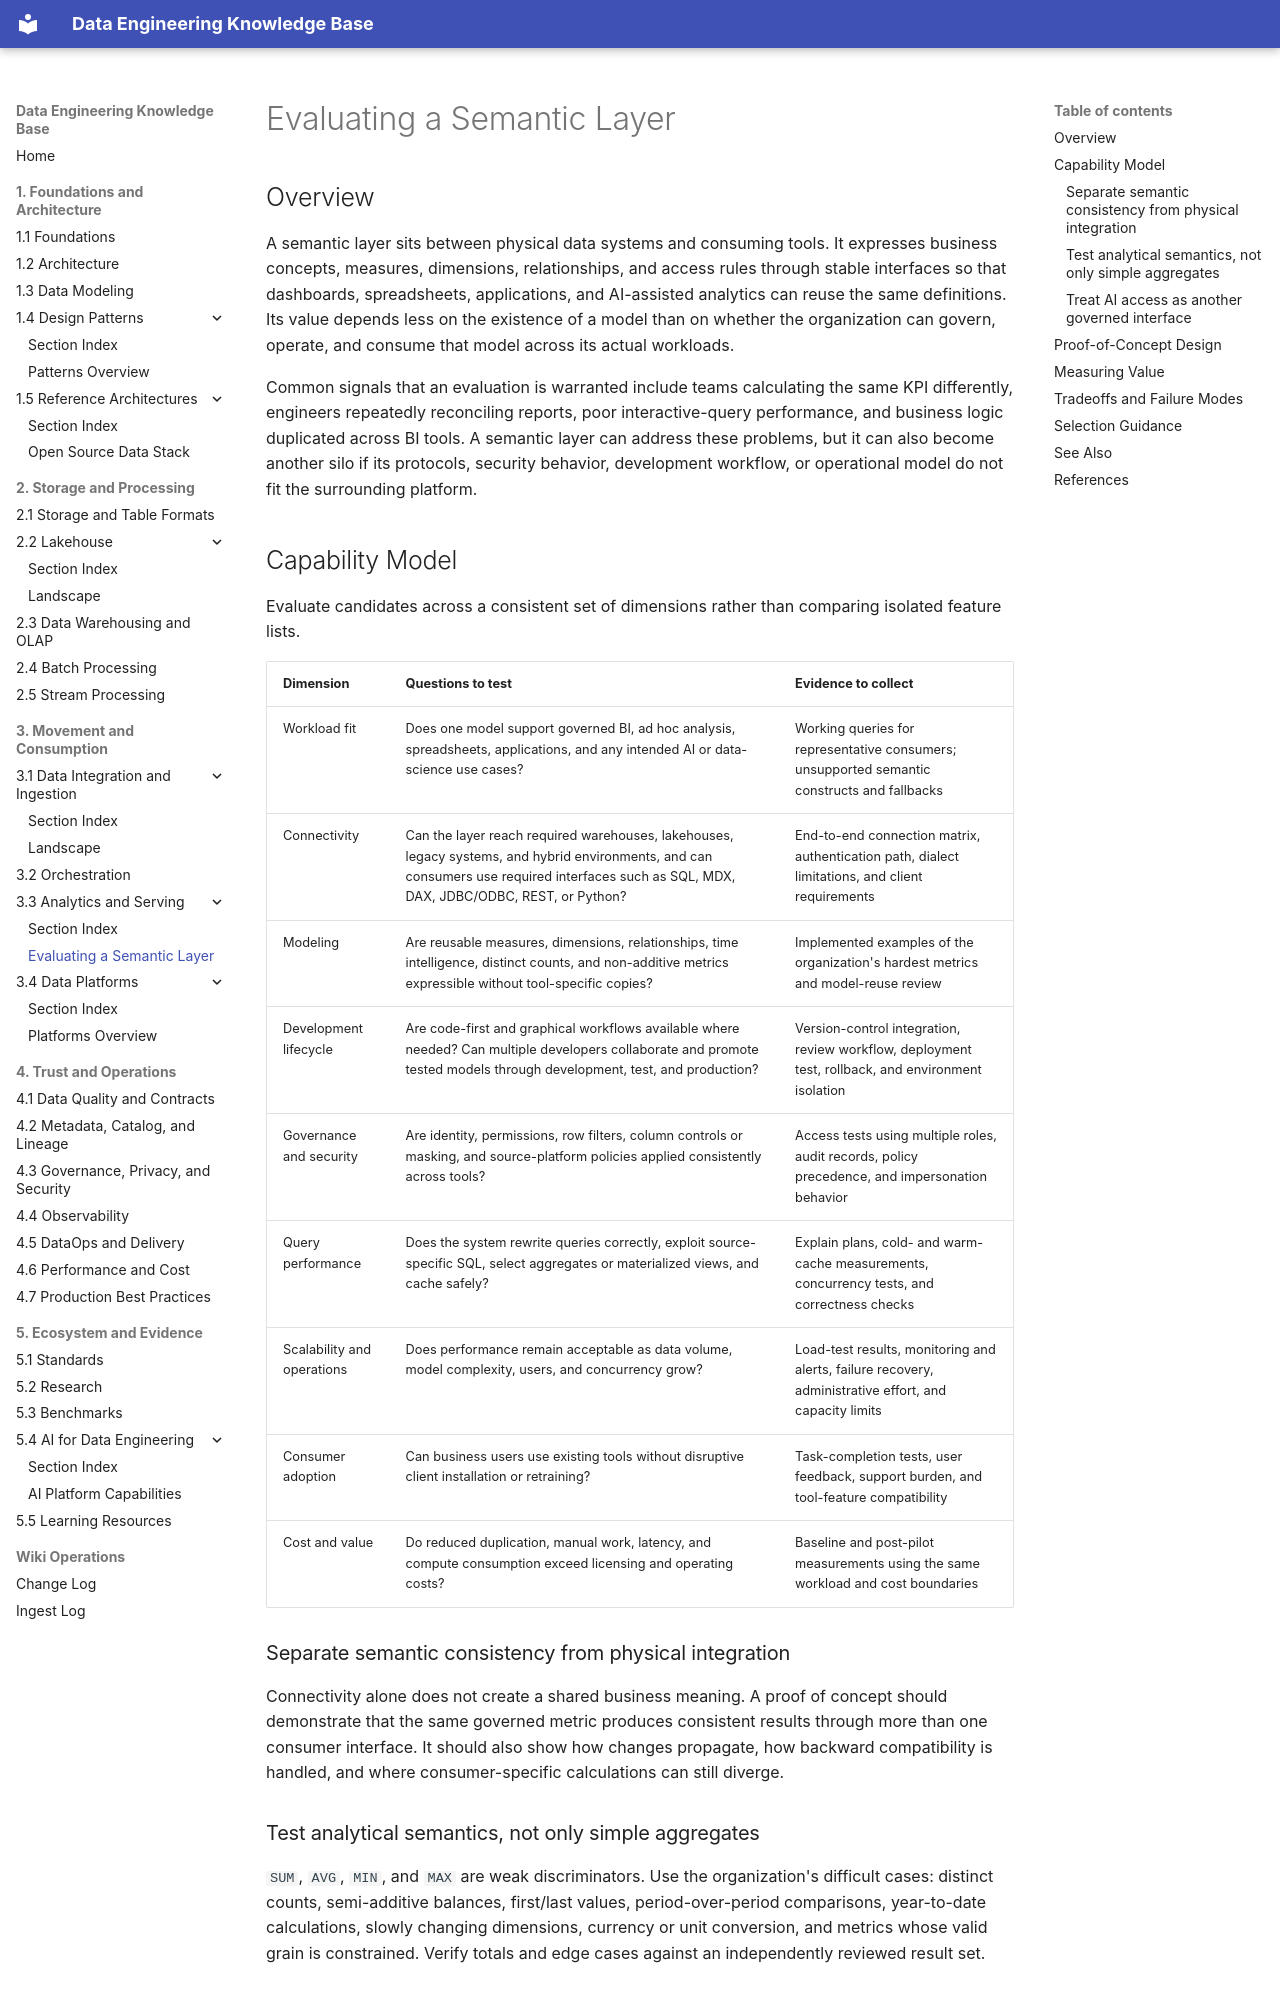

repository: ankurkumarz/data-engineering-knowledge-base · page: AnalyticsServing/semantic-layer-evaluation/index.html · generator: mkdocs

---
type: "Playbook"
title: "Evaluating a Semantic Layer"
description: "A vendor-neutral framework for assessing semantic-layer fit, interoperability, governance, performance, scalability, adoption, and measurable value."
tags: [data-engineering, semantic-layer, analytics-serving, governance]
timestamp: 2026-09-14T00:00:00Z
---

# Evaluating a Semantic Layer

## Overview

A semantic layer sits between physical data systems and consuming tools. It expresses business concepts, measures, dimensions, relationships, and access rules through stable interfaces so that dashboards, spreadsheets, applications, and AI-assisted analytics can reuse the same definitions. Its value depends less on the existence of a model than on whether the organization can govern, operate, and consume that model across its actual workloads.

Common signals that an evaluation is warranted include teams calculating the same KPI differently, engineers repeatedly reconciling reports, poor interactive-query performance, and business logic duplicated across BI tools. A semantic layer can address these problems, but it can also become another silo if its protocols, security behavior, development workflow, or operational model do not fit the surrounding platform.

## Capability Model

Evaluate candidates across a consistent set of dimensions rather than comparing isolated feature lists.

| Dimension | Questions to test | Evidence to collect |
|---|---|---|
| Workload fit | Does one model support governed BI, ad hoc analysis, spreadsheets, applications, and any intended AI or data-science use cases? | Working queries for representative consumers; unsupported semantic constructs and fallbacks |
| Connectivity | Can the layer reach required warehouses, lakehouses, legacy systems, and hybrid environments, and can consumers use required interfaces such as SQL, MDX, DAX, JDBC/ODBC, REST, or Python? | End-to-end connection matrix, authentication path, dialect limitations, and client requirements |
| Modeling | Are reusable measures, dimensions, relationships, time intelligence, distinct counts, and non-additive metrics expressible without tool-specific copies? | Implemented examples of the organization's hardest metrics and model-reuse review |
| Development lifecycle | Are code-first and graphical workflows available where needed? Can multiple developers collaborate and promote tested models through development, test, and production? | Version-control integration, review workflow, deployment test, rollback, and environment isolation |
| Governance and security | Are identity, permissions, row filters, column controls or masking, and source-platform policies applied consistently across tools? | Access tests using multiple roles, audit records, policy precedence, and impersonation behavior |
| Query performance | Does the system rewrite queries correctly, exploit source-specific SQL, select aggregates or materialized views, and cache safely? | Explain plans, cold- and warm-cache measurements, concurrency tests, and correctness checks |
| Scalability and operations | Does performance remain acceptable as data volume, model complexity, users, and concurrency grow? | Load-test results, monitoring and alerts, failure recovery, administrative effort, and capacity limits |
| Consumer adoption | Can business users use existing tools without disruptive client installation or retraining? | Task-completion tests, user feedback, support burden, and tool-feature compatibility |
| Cost and value | Do reduced duplication, manual work, latency, and compute consumption exceed licensing and operating costs? | Baseline and post-pilot measurements using the same workload and cost boundaries |

### Separate semantic consistency from physical integration

Connectivity alone does not create a shared business meaning. A proof of concept should demonstrate that the same governed metric produces consistent results through more than one consumer interface. It should also show how changes propagate, how backward compatibility is handled, and where consumer-specific calculations can still diverge.
